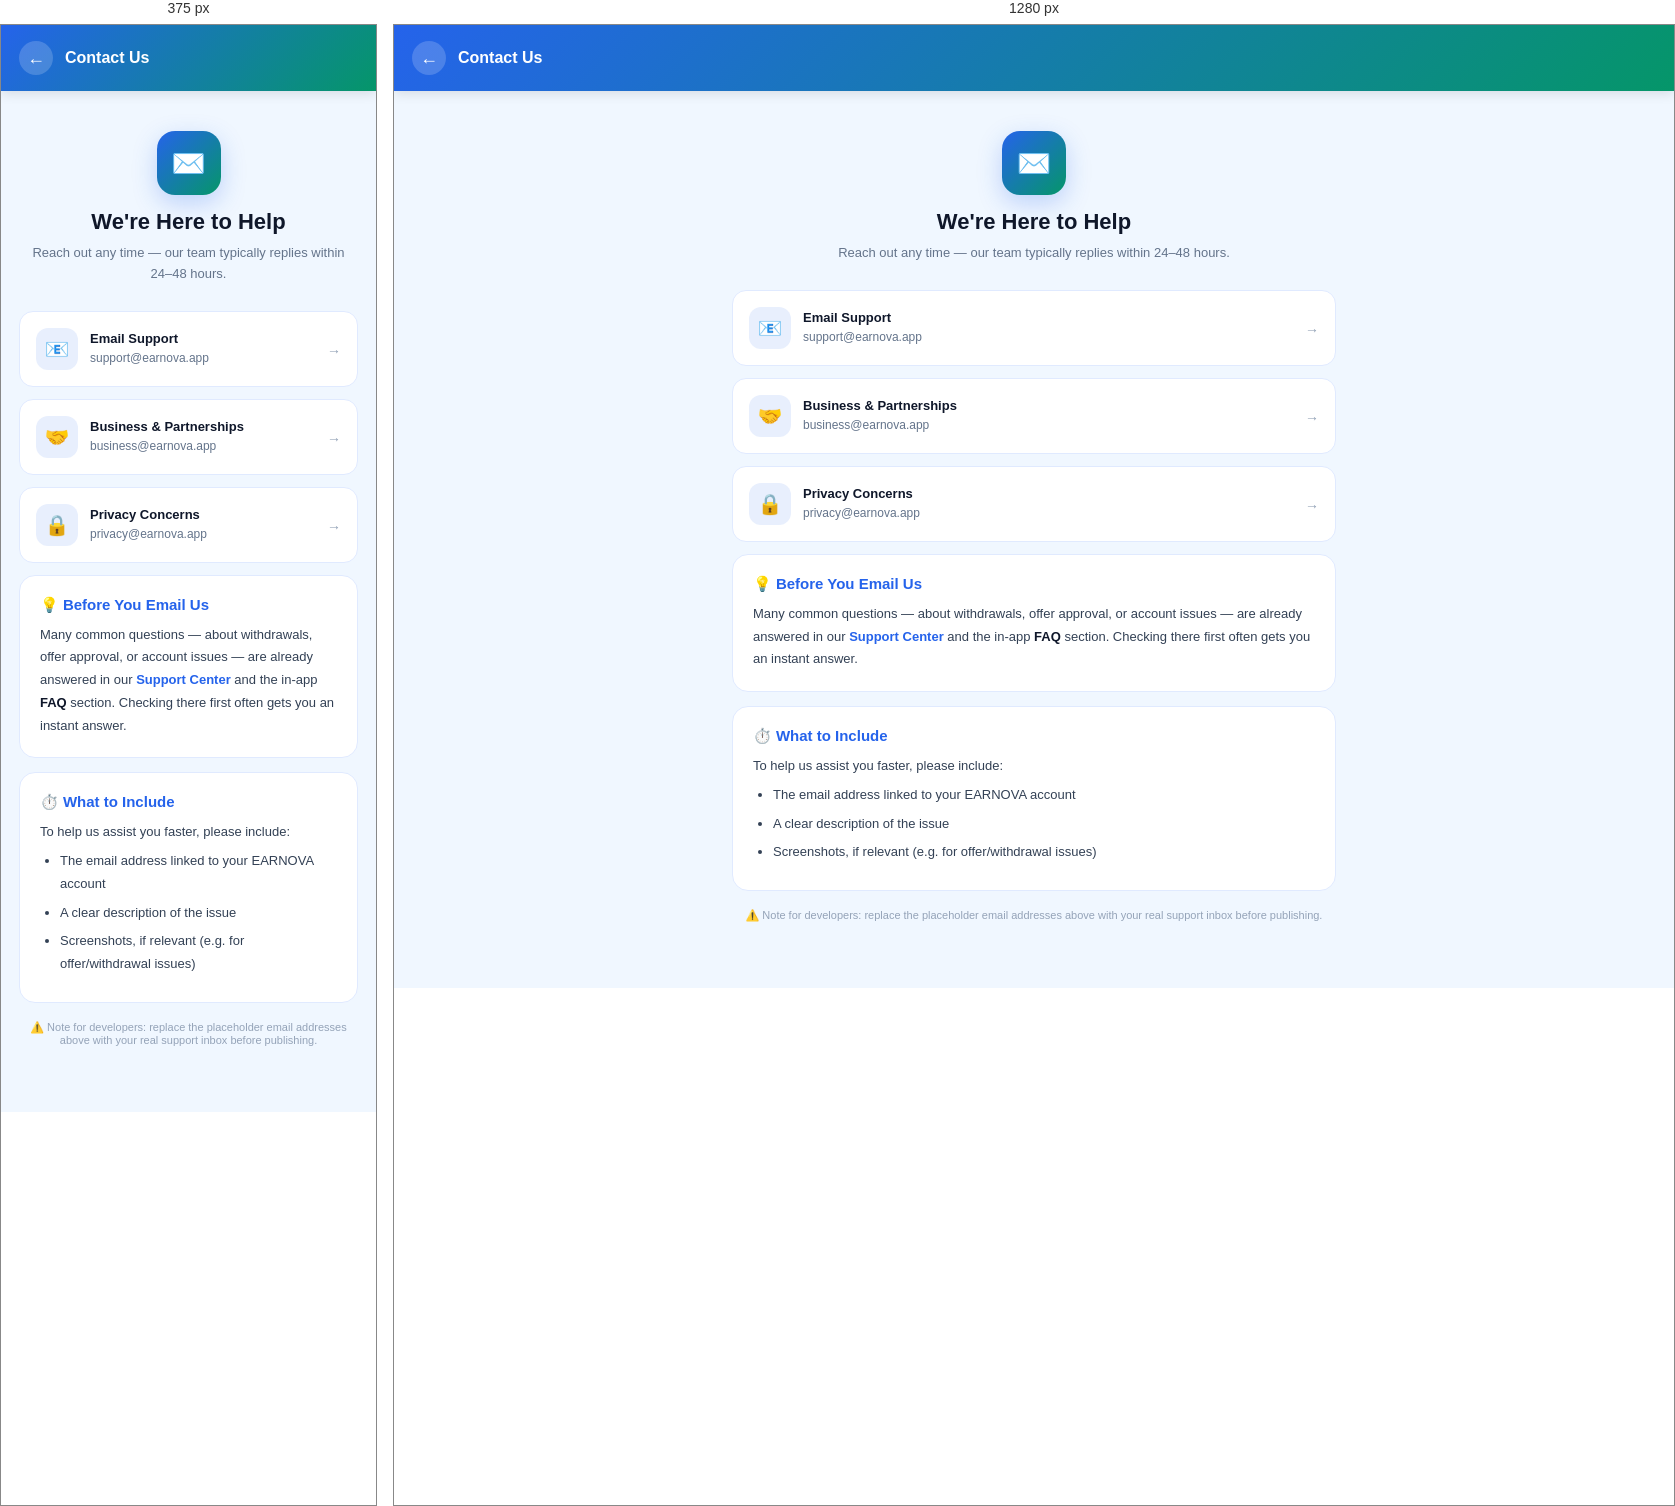
Rendered at 375 px and 1280 px, left to right.

<!-- file: contact.html -->
<!DOCTYPE html>
<html lang="en">
<head>
<meta charset="UTF-8">
<meta name="viewport" content="width=device-width,initial-scale=1,maximum-scale=1,user-scalable=no">
<meta name="theme-color" content="#2563eb">
<title>Contact Us — EARNOVA</title>
<link href="https://fonts.googleapis.com/css2?family=Syne:wght@700;800&family=DM+Sans:wght@400;500;600&display=swap" rel="stylesheet">
<link rel="stylesheet" href="info-pages.css">
</head>
<body>

<div class="ip-topbar">
  <a href="index.html" class="ip-back">←</a>
  <h1>Contact Us</h1>
</div>

<div class="ip-wrap">

  <div class="ip-hero">
    <div class="ip-icon">✉️</div>
    <h2 class="sf">We're Here to Help</h2>
    <p>Reach out any time — our team typically replies within 24–48 hours.</p>
  </div>

  <a href="mailto:support@earnova.app" class="ip-contact-btn">
    <div class="ip-cico">📧</div>
    <div class="ip-ctxt">
      <b>Email Support</b>
      <span>support@earnova.app</span>
    </div>
    <div class="ip-carrow">→</div>
  </a>

  <a href="mailto:business@earnova.app" class="ip-contact-btn">
    <div class="ip-cico">🤝</div>
    <div class="ip-ctxt">
      <b>Business & Partnerships</b>
      <span>business@earnova.app</span>
    </div>
    <div class="ip-carrow">→</div>
  </a>

  <a href="mailto:privacy@earnova.app" class="ip-contact-btn">
    <div class="ip-cico">🔒</div>
    <div class="ip-ctxt">
      <b>Privacy Concerns</b>
      <span>privacy@earnova.app</span>
    </div>
    <div class="ip-carrow">→</div>
  </a>

  <div class="ip-card">
    <h3>💡 Before You Email Us</h3>
    <p>Many common questions — about withdrawals, offer approval, or account
    issues — are already answered in our <a href="support.html">Support Center</a>
    and the in-app <strong>FAQ</strong> section. Checking there first often gets
    you an instant answer.</p>
  </div>

  <div class="ip-card">
    <h3>⏱️ What to Include</h3>
    <p>To help us assist you faster, please include:</p>
    <ul>
      <li>The email address linked to your EARNOVA account</li>
      <li>A clear description of the issue</li>
      <li>Screenshots, if relevant (e.g. for offer/withdrawal issues)</li>
    </ul>
  </div>

  <div class="ip-updated">
    ⚠️ Note for developers: replace the placeholder email addresses above
    with your real support inbox before publishing.
  </div>
</div>

</body>
</html>


/* @media block from info-pages.css */
@media(max-width:420px){.ip-grid{grid-template-columns:1fr}}